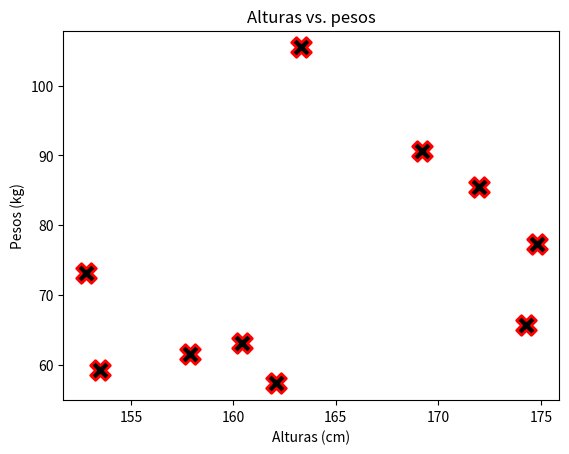
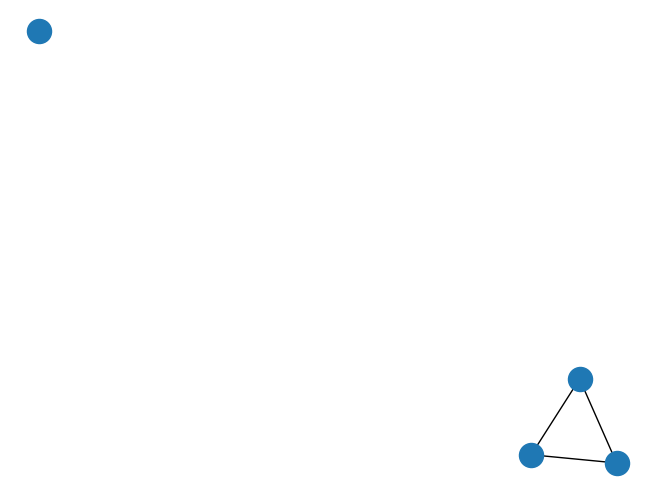

Recreate these plots in Python, in order.
from matplotlib import pyplot as plt;

height = [174.3, 153.5, 162.1, 157.9, 174.8, 169.2, 172.0, 160.4, 152.8, 163.3] 
weight = [ 65.7,  59.2,  57.3,  61.5,  77.3,  90.7,  85.4,  63.1,  73.2, 105.5]

plt.title("Alturas vs. pesos")
plt.xlabel("Alturas (cm)")
plt.ylabel("Pesos (kg)")
plt.scatter(x = height, y = weight, 
            c = "black", edgecolors = "red", alpha = 1,
            marker = "X", s = 200, linewidths = 2)
plt.show()

import networkx as nx;

g=nx.Graph();

g.add_nodes_from('abcd');
g.add_edge('a','b')
g.add_edge('b','c')
g.add_edge('c','a')

nx.draw(g);

plt.show();
